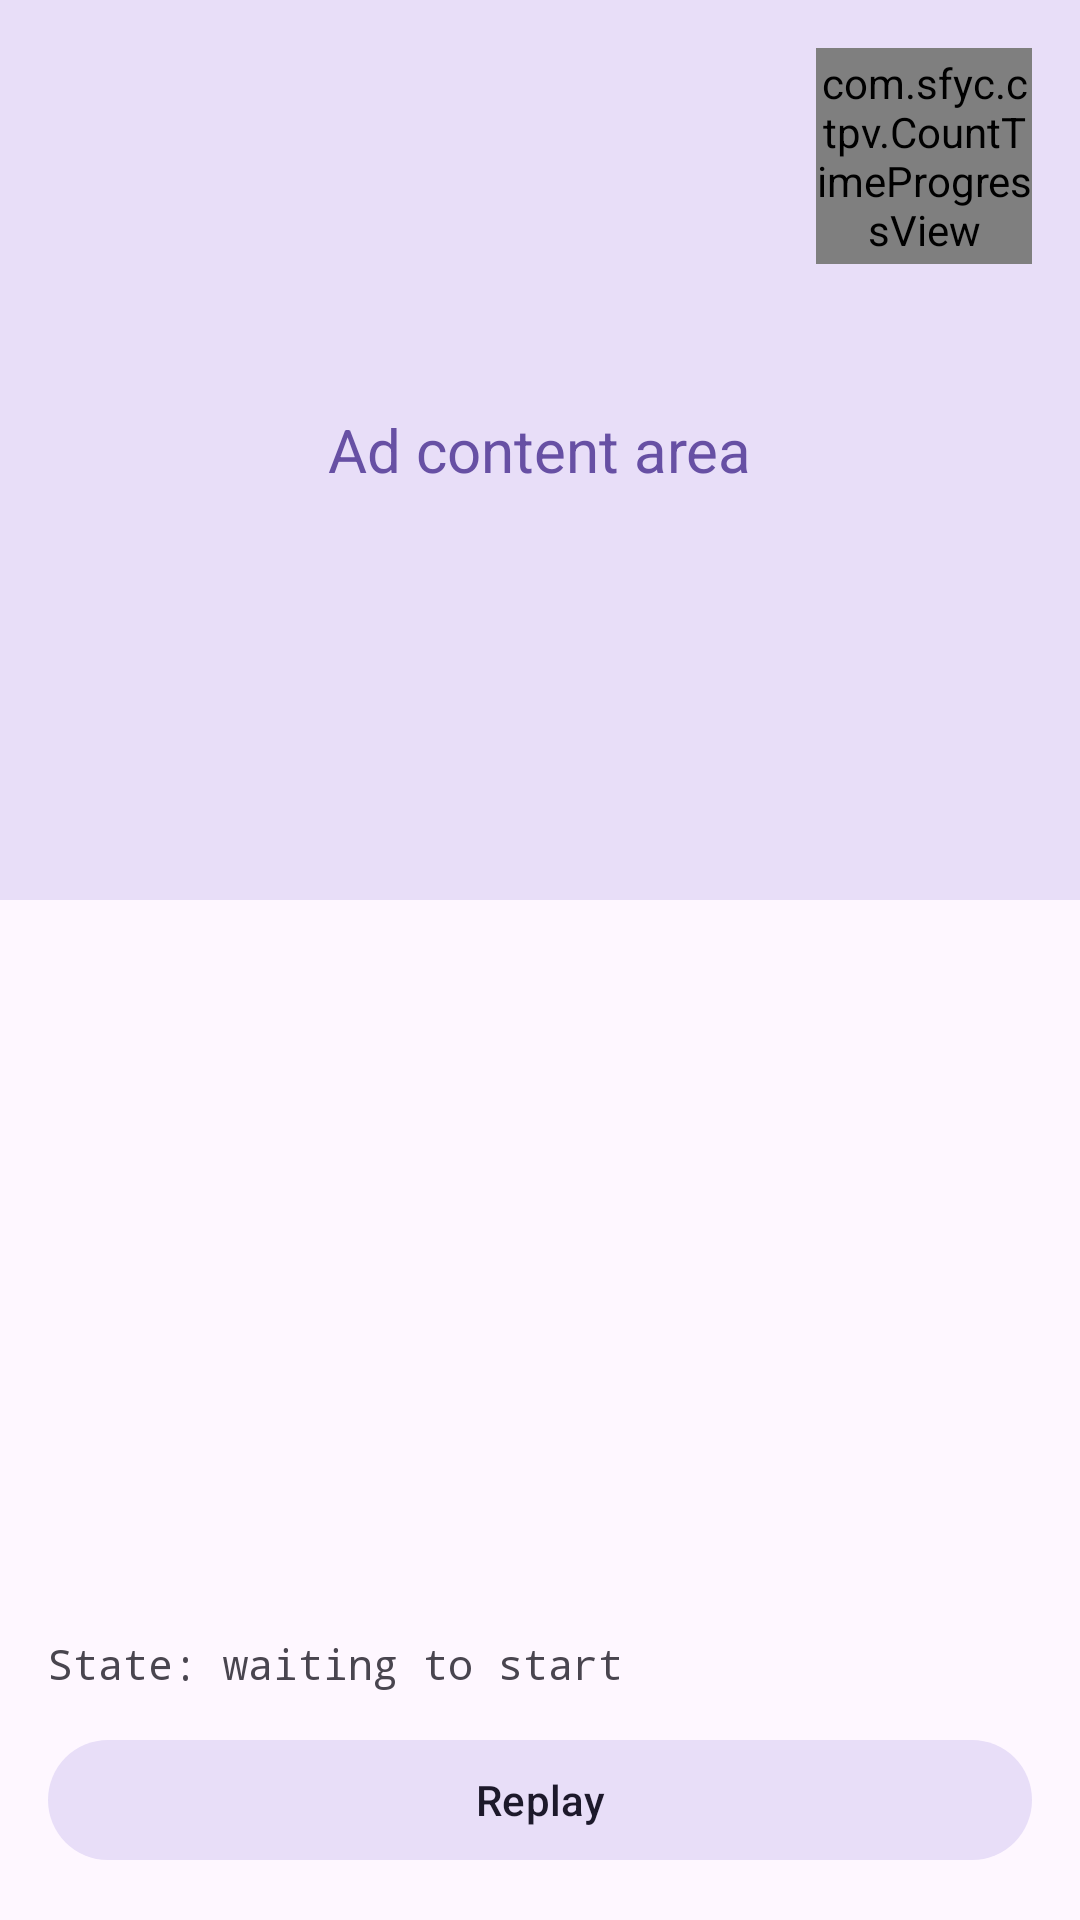

The Android layout XML behind this screen, and the referenced resources:
<!-- AndroidManifest.xml: application theme AppTheme -->
<!-- res/layout/fragment_ad_skip.xml -->
<?xml version="1.0" encoding="utf-8"?>
<FrameLayout xmlns:android="http://schemas.android.com/apk/res/android"
    xmlns:app="http://schemas.android.com/apk/res-auto"
    android:layout_width="match_parent"
    android:layout_height="match_parent">

    <FrameLayout
        android:layout_width="match_parent"
        android:layout_height="300dp"
        android:background="#E8DEF8">

        <TextView
            android:layout_width="wrap_content"
            android:layout_height="wrap_content"
            android:layout_gravity="center"
            android:text="@string/ad_content_area"
            android:textColor="#6750A4"
            android:textSize="20sp" />

        <com.sfyc.ctpv.CountTimeProgressView
            android:id="@+id/ctpv_ad"
            android:layout_width="72dp"
            android:layout_height="72dp"
            android:layout_gravity="top|end"
            android:layout_marginTop="16dp"
            android:layout_marginEnd="16dp"
            app:backgroundColorCenter="#88000000"
            app:borderBottomColor="#80FFFFFF"
            app:borderDrawColor="#FFFFFF"
            app:borderWidth="3dp"
            app:clickableAfter="2000"
            app:countTime="5000"
            app:disabledText="@string/text_ad"
            app:finishedText="@string/text_enter"
            app:markBallColor="#FFFFFF"
            app:markBallFlag="true"
            app:markBallWidth="3dp"
            app:strokeCap="round"
            app:textStyle="jump"
            app:titleCenterColor="#FFFFFF"
            app:titleCenterSize="11sp"
            app:titleCenterText="@string/text_skip" />
    </FrameLayout>

    <LinearLayout
        android:layout_width="match_parent"
        android:layout_height="wrap_content"
        android:layout_gravity="bottom"
        android:orientation="vertical"
        android:padding="16dp">

        <TextView
            android:id="@+id/tv_status"
            android:layout_width="match_parent"
            android:layout_height="wrap_content"
            android:fontFamily="monospace"
            android:text="@string/status_waiting_start"
            android:textSize="14sp" />

        <com.google.android.material.button.MaterialButton
            android:id="@+id/btn_replay"
            style="@style/Widget.Material3.Button.TonalButton"
            android:layout_width="match_parent"
            android:layout_height="wrap_content"
            android:layout_marginTop="12dp"
            android:text="@string/action_replay" />
    </LinearLayout>

</FrameLayout>
<!-- resources referenced by this layout -->
<resources>
  <string name="action_replay">Replay</string>
  <string name="ad_content_area">Ad content area</string>
  <string name="status_waiting_start">State: waiting to start</string>
  <string name="text_ad">Ad</string>
  <string name="text_enter">Enter</string>
  <string name="text_skip">Skip</string>
  <style name="AppTheme" parent="Theme.Material3.Light.NoActionBar">
          <item name="colorPrimary">@color/colorPrimary</item>
          <item name="colorPrimaryContainer">#EADDFF</item>
          <item name="colorOnPrimary">#FFFFFF</item>
          <item name="android:statusBarColor">@color/colorPrimary</item>
      </style>
  <color name="colorPrimary">#6750A4</color>
</resources>
